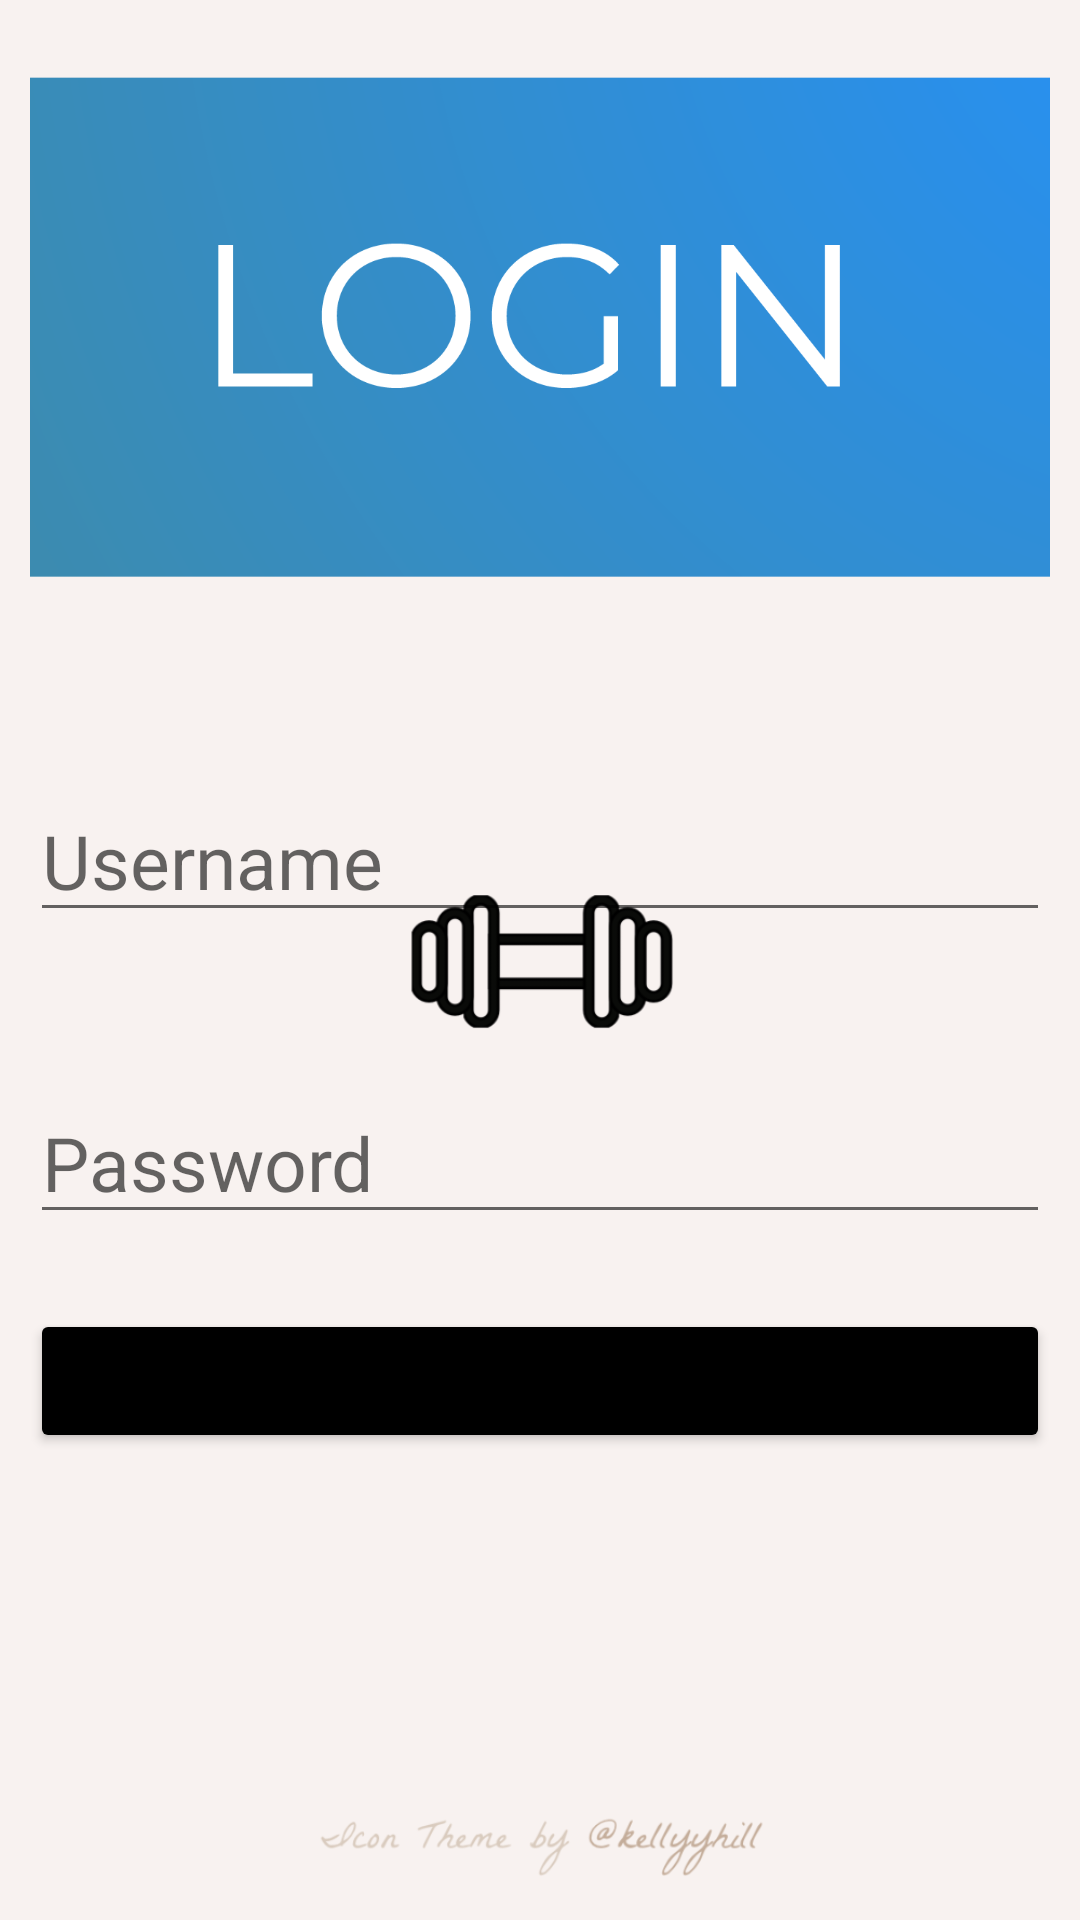

Android layout source for this screen:
<!-- AndroidManifest.xml: application theme Theme.LoginSqLite -->
<!-- res/layout/activity_login.xml -->
<?xml version="1.0" encoding="utf-8"?>
<RelativeLayout
    xmlns:android="http://schemas.android.com/apk/res/android"
    xmlns:tools="http://schemas.android.com/tools"
    xmlns:app="http://schemas.android.com/apk/res-auto"
    android:layout_width="match_parent"
    android:layout_height="match_parent"
    android:background="@drawable/bg_image"
    android:padding="10dp"
    tools:context=".LoginActivity">

  <ImageView
      android:layout_width="match_parent"
      android:layout_height="200dp"
    android:id="@+id/imageView"
    android:src="@drawable/login"
    android:scaleType="centerCrop"
    />
  <EditText
      android:id="@+id/usernameLogin"
      android:layout_width="match_parent"
      android:layout_height="wrap_content"
      android:hint="Username"
      android:layout_marginTop="50dp"
      android:layout_below="@id/imageView"
      android:textSize="25dp"

    />
  <EditText
      android:id="@+id/passwordLogin"
      android:layout_width="match_parent"
      android:layout_height="wrap_content"
      android:hint="Password"
      android:layout_marginTop="50dp"
      android:layout_below="@id/usernameLogin"
      android:textSize="25dp"

      />
  <Button
      android:id="@+id/btnLogin"
      android:layout_width="match_parent"

      android:layout_height="wrap_content"
      android:text="Login"
    android:textAllCaps="false"
    android:layout_below="@id/passwordLogin"
    android:backgroundTint="@color/black"
      android:layout_marginTop="25dp"
      />
</RelativeLayout>
<!-- resources referenced by this layout -->
<resources>
  <color name="black">#FF000000</color>
  <!-- drawable bg_image: png bitmap (drawable, 39533 bytes) -->
  <!-- drawable login: png bitmap (drawable, 198256 bytes) -->
  <style name="Theme.LoginSqLite" parent="Theme.MaterialComponents.DayNight.DarkActionBar">
          
          <item name="colorPrimary">@color/purple_500</item>
          <item name="colorPrimaryVariant">@color/purple_700</item>
          <item name="colorOnPrimary">@color/white</item>
          
          <item name="colorSecondary">@color/teal_200</item>
          <item name="colorSecondaryVariant">@color/teal_700</item>
          <item name="colorOnSecondary">@color/black</item>
          
          <item name="android:statusBarColor" tools:targetApi="l">?attr/colorPrimaryVariant</item>
          
      </style>
  <color name="purple_500">#FF6200EE</color>
  <color name="purple_700">#FF3700B3</color>
  <color name="white">#FFFFFFFF</color>
  <color name="teal_200">#FF03DAC5</color>
  <color name="teal_700">#FF018786</color>
</resources>
